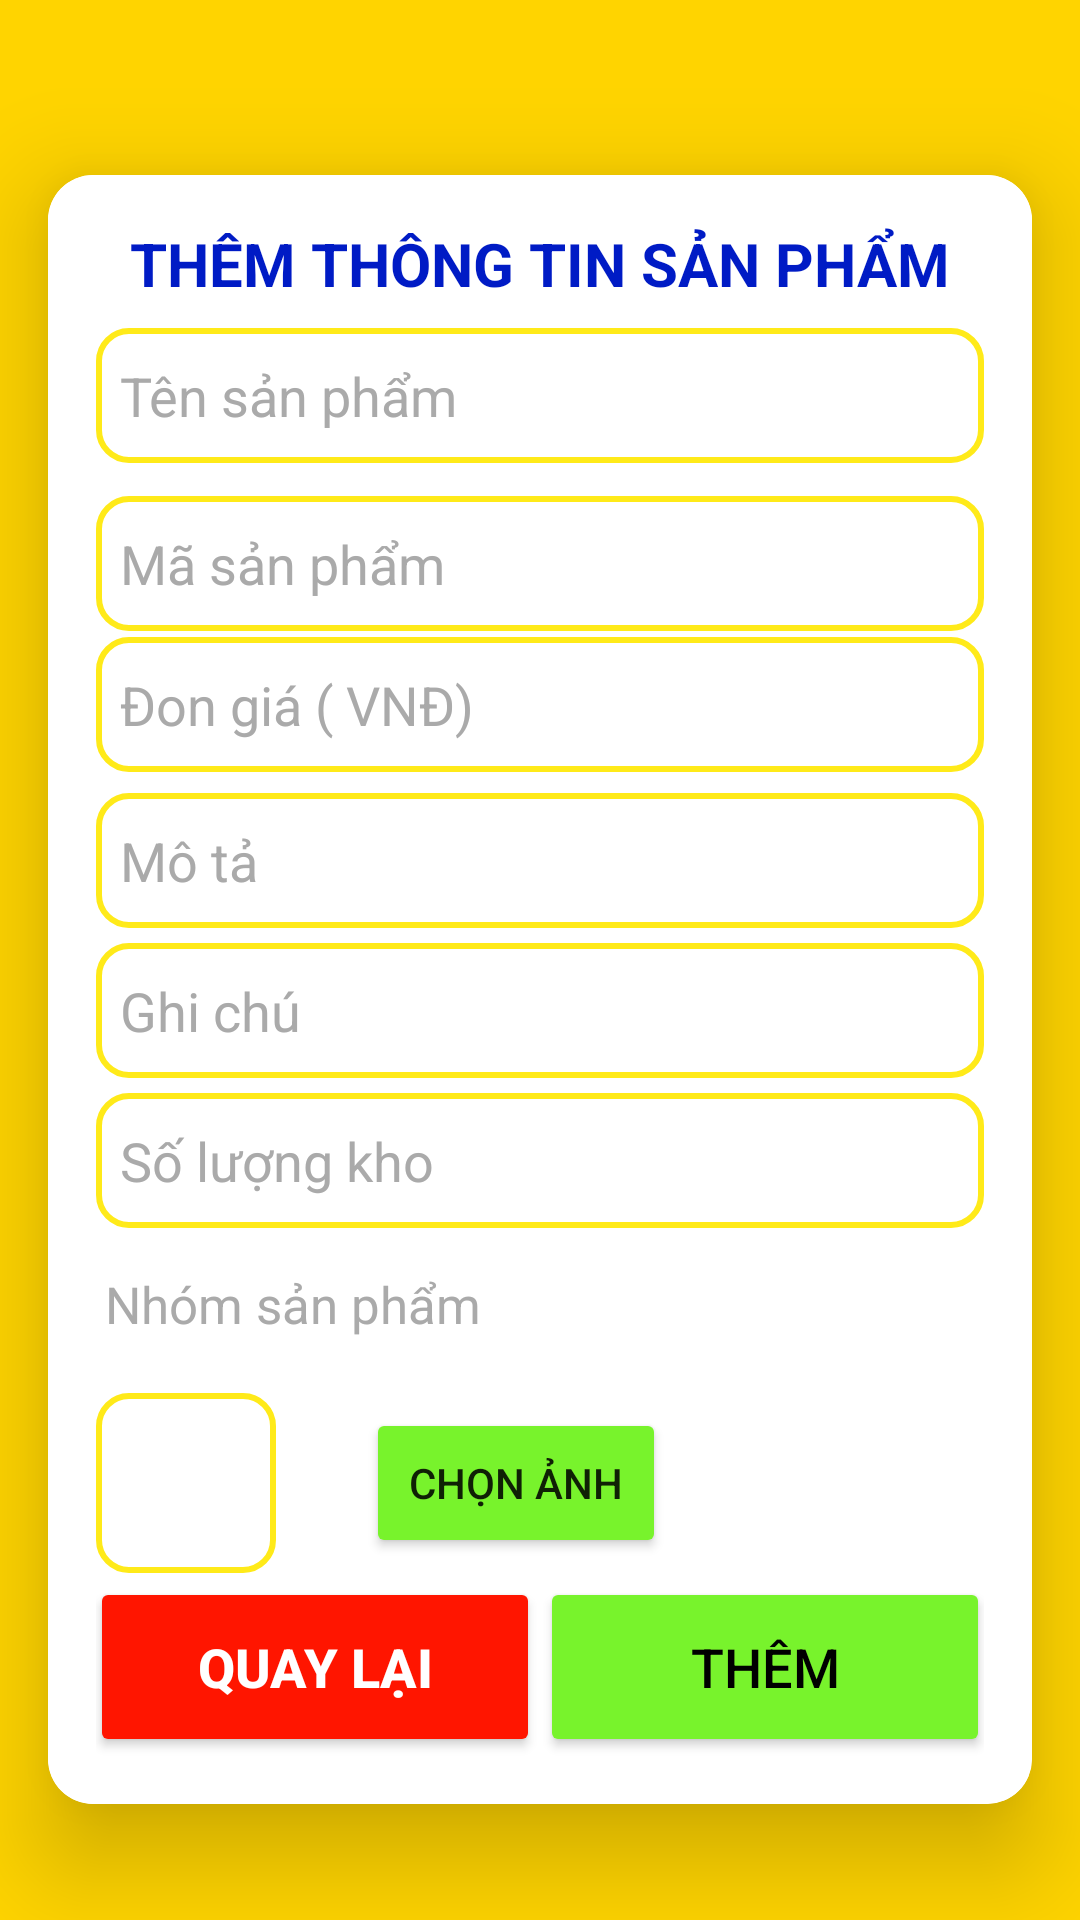

Reconstruct the res/layout file that produces this screen, plus the resources it refers to.
<!-- AndroidManifest.xml: application theme Theme.Design.Light.NoActionBar -->
<!-- res/layout/activity_them_san_pham.xml -->
<LinearLayout xmlns:android="http://schemas.android.com/apk/res/android"
    android:layout_width="match_parent"
    android:layout_height="match_parent"
    xmlns:app="http://schemas.android.com/apk/res-auto"
    android:gravity="center"

    android:background="#FFD400"
    android:orientation="vertical">
    <ImageButton
        android:id="@+id/imgback"
        android:layout_width="wrap_content"
        android:layout_height="wrap_content"
        android:layout_alignParentStart="true"
        android:layout_alignParentTop="true"
        android:background="@null"


        android:padding="10dp"/>
    <androidx.cardview.widget.CardView
        android:layout_width="match_parent"
        android:layout_height="wrap_content"
        android:layout_margin="16dp"
        app:cardCornerRadius="15dp"
        app:cardElevation="20dp"
        >


        <LinearLayout
            android:layout_width="match_parent"
            android:layout_height="wrap_content"
            android:orientation="vertical"
            android:gravity="center"
            android:background="#FFFFFF"
            android:padding="16dp">

            <TextView
                android:layout_width="wrap_content"
                android:layout_height="wrap_content"
                android:text="THÊM THÔNG TIN SẢN PHẨM"
                android:textSize="20sp"

                android:textStyle="bold"
                android:textColor="#001BC5"
                android:layout_marginBottom="5dp" />


            <EditText
                android:layout_width="match_parent"
                android:layout_height="45dp"
                android:id="@+id/tensp"
                android:background="@drawable/edittext"
                android:layout_marginBottom="6dp"
                android:drawablePadding="8dp"
                android:hint="Tên sản phẩm"
                android:padding="8dp"
                android:textColorHint="#aaa"
                android:inputType="text"
                android:textColor="@color/black"
                android:textColorHighlight="@color/cardview_dark_background"
                android:layout_marginTop="3dp"/>

            <EditText
                android:id="@+id/masp"
                android:layout_width="match_parent"
                android:layout_height="45dp"
                android:layout_marginTop="5dp"
                android:layout_marginBottom="2dp"
                android:background="@drawable/edittext"
                android:drawablePadding="8dp"
                android:hint="Mã sản phẩm"
                android:inputType="number"
                android:padding="8dp"
                android:textColor="@color/black"
                android:textColorHighlight="@color/cardview_dark_background"
                android:textColorHint="#aaa" />

            <EditText
                android:layout_width="match_parent"
                android:layout_height="45dp"
                android:id="@+id/dongia"
                android:background="@drawable/edittext"
                android:layout_marginBottom="2dp"
                android:drawablePadding="8dp"
                android:inputType="number"
                android:hint="Đon giá ( VNĐ)"
                android:textColorHint="#aaa"
                android:padding="8dp"
                android:textColor="@color/black"
                android:textColorHighlight="@color/cardview_dark_background"
                android:layout_marginTop="0dp"/>

            <EditText
                android:layout_width="match_parent"
                android:layout_height="45dp"
                android:id="@+id/mota"
                android:background="@drawable/edittext"


                android:drawablePadding="8dp"
                android:hint="Mô tả"
                android:padding="8dp"
                android:textColorHint="#aaa"

                android:textColor="@color/black"
                android:textColorHighlight="@color/cardview_dark_background"
                android:layout_marginTop="5dp"/>
            <EditText
                android:layout_width="match_parent"
                android:layout_height="45dp"
                android:id="@+id/ghichu"
                android:background="@drawable/edittext"

                android:drawablePadding="8dp"
                android:hint="Ghi chú"
                android:padding="8dp"
                android:textColorHint="#aaa"
                android:inputType="text"
                android:textColor="@color/black"
                android:textColorHighlight="@color/cardview_dark_background"
                android:layout_marginTop="5dp"/>

            <EditText
                android:layout_width="match_parent"
                android:layout_height="45dp"
                android:id="@+id/soluongkho"
                android:background="@drawable/edittext"


                android:drawablePadding="8dp"
                android:hint="Số lượng kho"
                android:textColorHint="#aaa"
                android:padding="8dp"
                android:inputType="number"
                android:textColor="@color/black"
                android:textColorHighlight="@color/cardview_dark_background"
                android:layout_marginTop="5dp"/>
            <LinearLayout
                android:layout_width="wrap_content"
                android:orientation="horizontal"
                android:layout_height="wrap_content">
                <TextView
                    android:paddingTop="14dp"
                    android:layout_width="wrap_content"
                    android:text="Nhóm sản phẩm"
                    android:textSize="17dp"
                    android:textColor="#aaa"
                    android:layout_marginLeft="3dp"
                    android:layout_height="wrap_content"></TextView>



                <Spinner
                    android:layout_width="190dp"
                    android:layout_height="45dp"
                    android:id="@+id/spn"

                    android:layout_marginLeft="26dp"

                    android:drawablePadding="8dp"

                    android:textColorHint="#aaa"
                    android:padding="8dp"

                    android:textColor="@color/black"
                    android:textColorHighlight="@color/cardview_dark_background"
                    android:layout_marginTop="5dp"/>
            </LinearLayout>
            <LinearLayout
                android:layout_width="match_parent"
                android:orientation="horizontal"
                android:layout_height="wrap_content">
                <ImageView
                    android:layout_width="60dp"
                    android:layout_height="60dp"
                    android:id="@+id/imgsp"
                    android:background="@drawable/edittext"

                    android:drawablePadding="8dp"

                    android:padding="8dp"

                    android:inputType="textPassword"
                    android:textColor="@color/black"
                    android:textColorHighlight="@color/cardview_dark_background"
                    android:layout_marginTop="5dp"/>
                <Button
                    android:layout_width="100dp"
                    android:layout_marginTop="10dp"
                    android:text="Chọn ảnh"
                    android:backgroundTint="#78F32C"
                    android:layout_marginLeft="30dp"
                    android:id="@+id/btnAddImg"
                    android:layout_height="50dp"></Button>
            </LinearLayout>


        <LinearLayout
            android:layout_width="match_parent"
            android:layout_height="wrap_content"
            android:orientation="horizontal"
            android:gravity="center">

            <Button
                android:layout_width="150dp"
                android:layout_height="60dp"
                android:id="@+id/btnback"
                android:text="Quay lại"
                android:textStyle="bold"
                android:textColor="#FFFFFF"
                android:textSize="18sp"
                android:layout_marginTop="1dp"
                android:backgroundTint="#FF1500"
                app:cornerRadius = "20dp"
                android:gravity="center"
                android:textAlignment="center"/>
            <Button
                android:layout_width="150dp"
                android:layout_height="60dp"
                android:id="@+id/btnadd"
                android:text="Thêm"
                android:textColor="@color/black"
                android:textSize="18sp"
                android:layout_marginTop="1dp"
                android:backgroundTint="#78F32C"
                app:cornerRadius = "20dp"
                android:gravity="center"
                android:textAlignment="center"/>
        </LinearLayout>


        </LinearLayout>
    </androidx.cardview.widget.CardView>
</LinearLayout>
<!-- resources referenced by this layout -->
<resources>
  <!-- drawable edittext (drawable) -->
  <?xml version="1.0" encoding="utf-8"?>
  <shape xmlns:android="http://schemas.android.com/apk/res/android"
      android:shape="rectangle"  >
      <corners android:radius="10dp"></corners>
      <stroke android:color="#FFEA19"
          android:width="2dp"
          >
      </stroke>
  
  </shape>
  <!-- not gathered from this repository: default colours our renderer supplied (Android Studio template values) -->
  <color name="black">#FF000000</color>
</resources>
